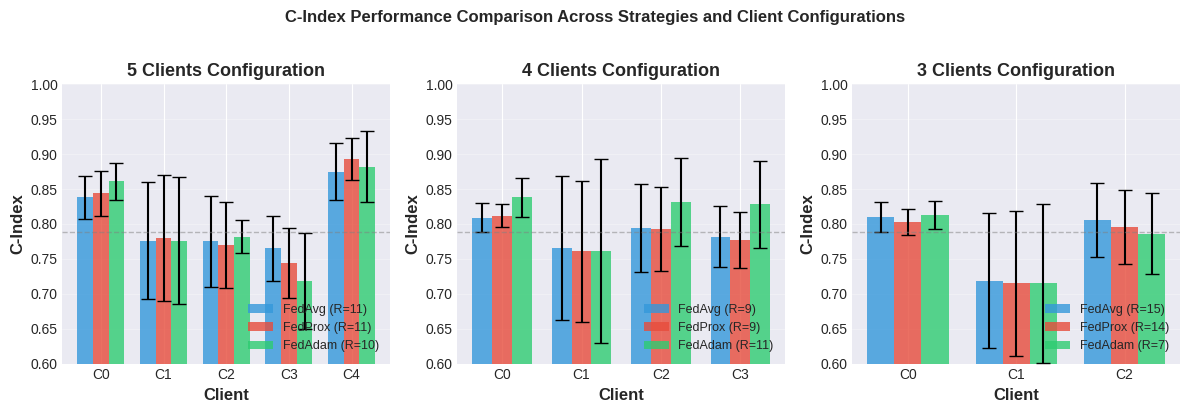
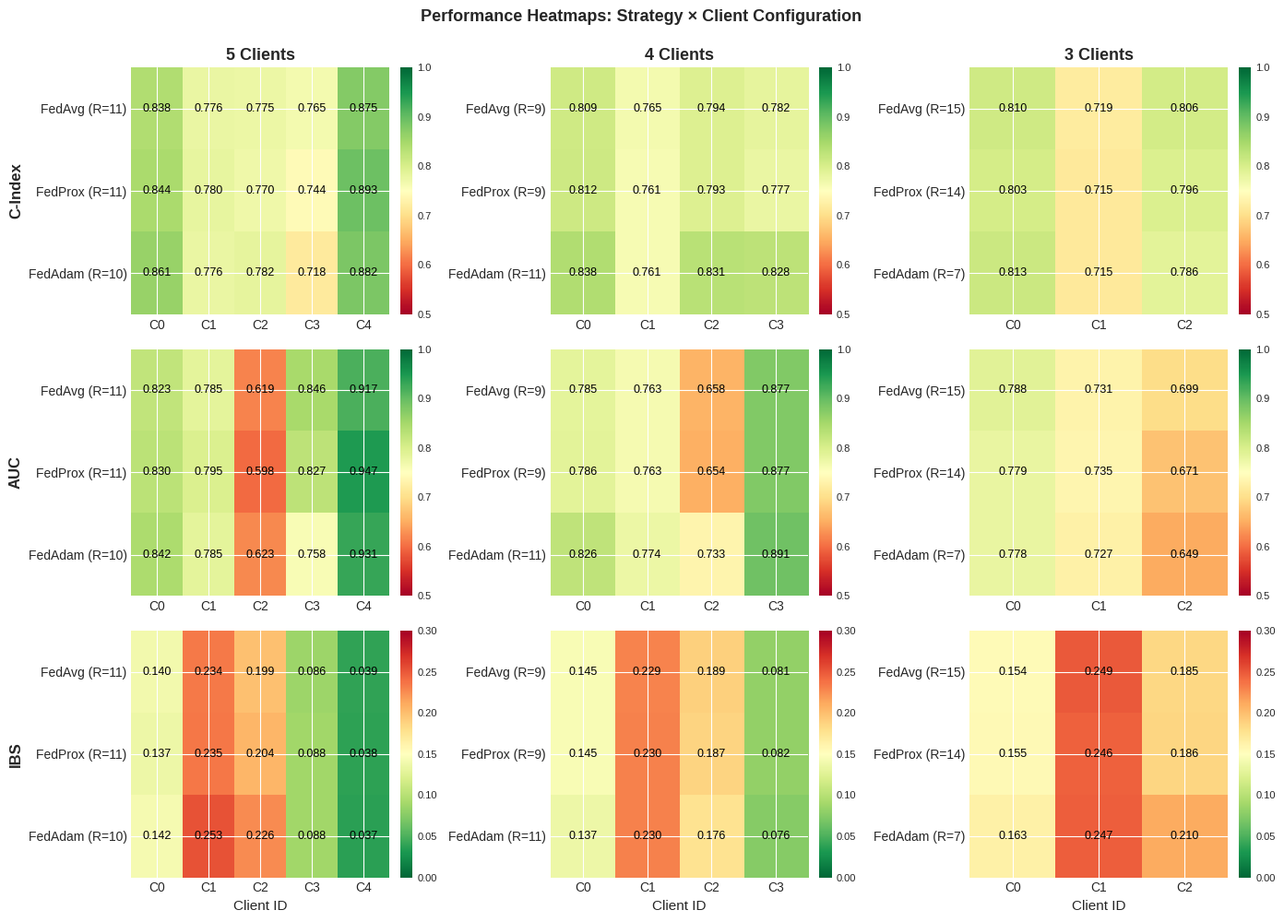
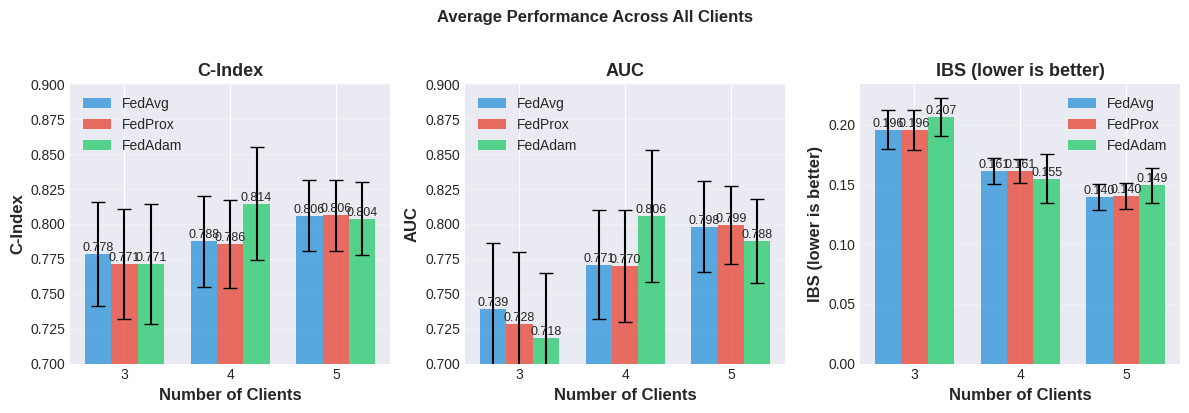
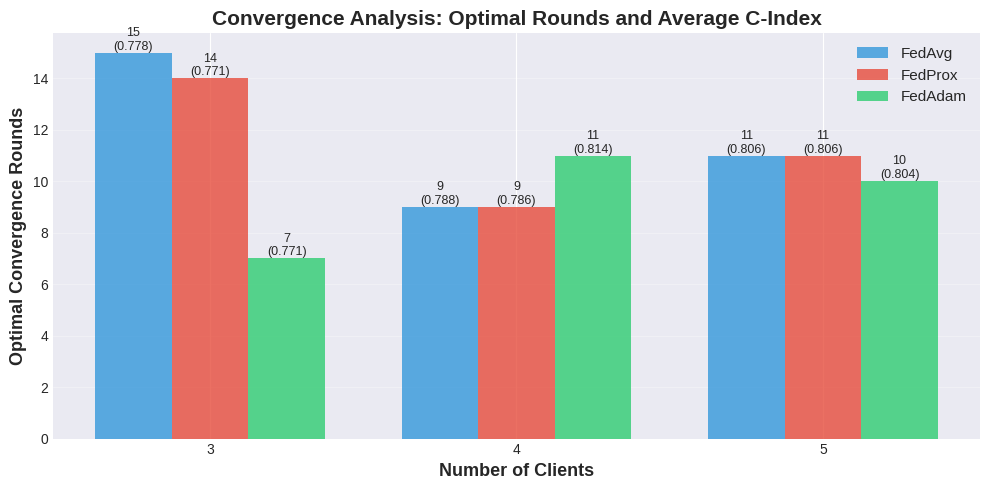
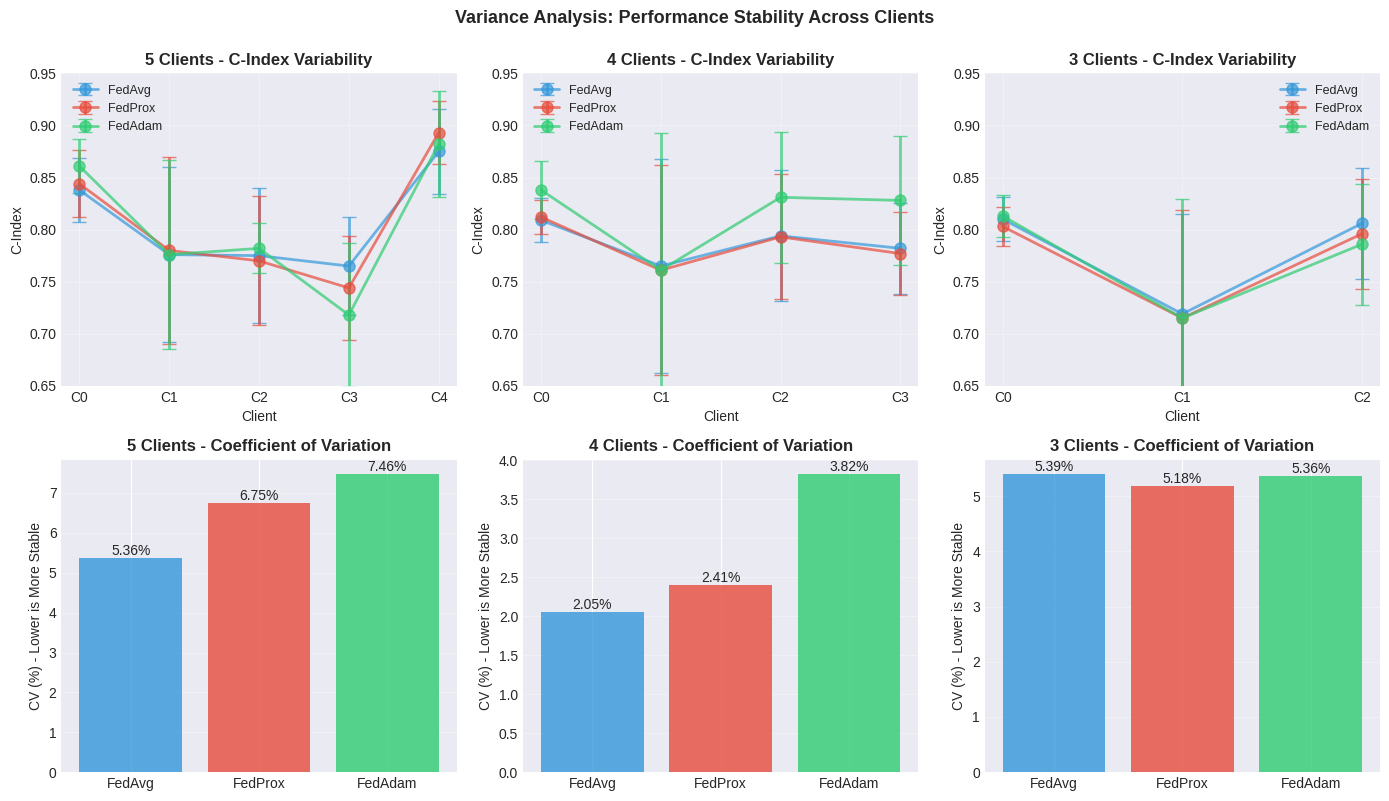
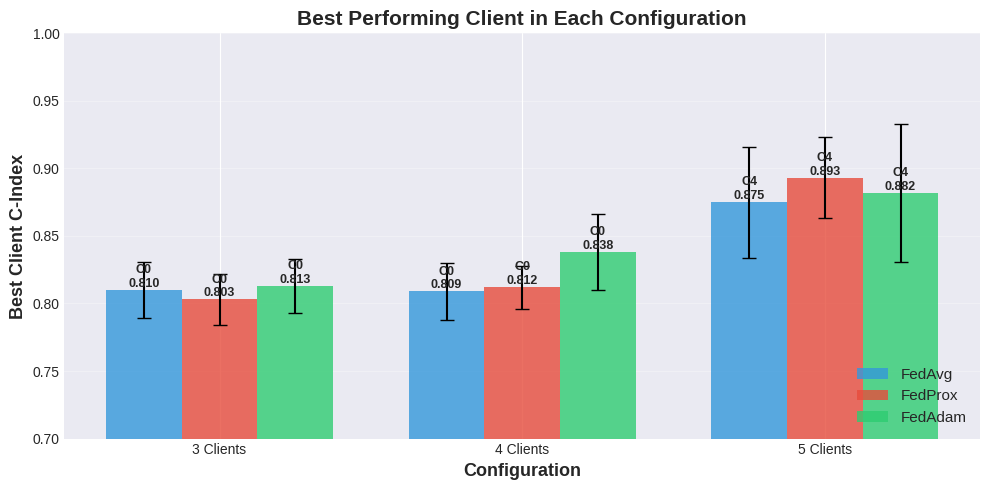

Here is the Python script that generated these plots, in order:
"""
Visualization script for DeepSurv Federated Learning Results
Compares different strategies (FedAvg, FedProx, FedAdam) across multiple client configurations (3, 4, 5)
"""

import matplotlib.pyplot as plt
import numpy as np
import pandas as pd
import seaborn as sns
from pathlib import Path

# Set style
plt.style.use('seaborn-v0_8-darkgrid')
sns.set_palette("husl")

# Create output directory
OUTPUT_DIR = Path("plots_output_DeepSurv")
OUTPUT_DIR.mkdir(exist_ok=True)

# ========================================
# DATA PREPARATION
# ========================================

# Results data structure
results = {
    # 5 clients configuration
    5: {
        'FedAvg': {
            'rounds': 11,
            'clients': ['C0', 'C1', 'C2', 'C3', 'C4'],
            'c_index': [0.838, 0.776, 0.775, 0.765, 0.875],
            'c_index_std': [0.031, 0.084, 0.065, 0.047, 0.041],
            'auc': [0.823, 0.785, 0.619, 0.846, 0.917],
            'auc_std': [0.021, 0.112, 0.077, 0.055, 0.069],
            'ibs': [0.140, 0.234, 0.199, 0.086, 0.039],
            'ibs_std': [0.010, 0.042, 0.031, 0.006, 0.003]
        },
        'FedProx': {
            'rounds': 11,
            'clients': ['C0', 'C1', 'C2', 'C3', 'C4'],
            'c_index': [0.844, 0.780, 0.770, 0.744, 0.893],
            'c_index_std': [0.032, 0.090, 0.062, 0.050, 0.030],
            'auc': [0.830, 0.795, 0.598, 0.827, 0.947],
            'auc_std': [0.031, 0.106, 0.065, 0.049, 0.027],
            'ibs': [0.137, 0.235, 0.204, 0.088, 0.038],
            'ibs_std': [0.014, 0.042, 0.029, 0.007, 0.003]
        },
        'FedAdam': {
            'rounds': 10,
            'clients': ['C0', 'C1', 'C2', 'C3', 'C4'],
            'c_index': [0.861, 0.776, 0.782, 0.718, 0.882],
            'c_index_std': [0.026, 0.091, 0.024, 0.069, 0.051],
            'auc': [0.842, 0.785, 0.623, 0.758, 0.931],
            'auc_std': [0.033, 0.097, 0.030, 0.092, 0.048],
            'ibs': [0.142, 0.253, 0.226, 0.088, 0.037],
            'ibs_std': [0.025, 0.054, 0.043, 0.007, 0.007]
        }
    },
    # 4 clients configuration
    4: {
        'FedAvg': {
            'rounds': 9,
            'clients': ['C0', 'C1', 'C2', 'C3'],
            'c_index': [0.809, 0.765, 0.794, 0.782],
            'c_index_std': [0.021, 0.103, 0.063, 0.044],
            'auc': [0.785, 0.763, 0.658, 0.877],
            'auc_std': [0.026, 0.127, 0.081, 0.032],
            'ibs': [0.145, 0.229, 0.189, 0.081],
            'ibs_std': [0.014, 0.036, 0.019, 0.005]
        },
        'FedProx': {
            'rounds': 9,
            'clients': ['C0', 'C1', 'C2', 'C3'],
            'c_index': [0.812, 0.761, 0.793, 0.777],
            'c_index_std': [0.016, 0.101, 0.060, 0.040],
            'auc': [0.786, 0.763, 0.654, 0.877],
            'auc_std': [0.022, 0.128, 0.089, 0.030],
            'ibs': [0.145, 0.230, 0.187, 0.082],
            'ibs_std': [0.014, 0.033, 0.018, 0.005]
        },
        'FedAdam': {
            'rounds': 11,
            'clients': ['C0', 'C1', 'C2', 'C3'],
            'c_index': [0.838, 0.761, 0.831, 0.828],
            'c_index_std': [0.028, 0.132, 0.063, 0.062],
            'auc': [0.826, 0.774, 0.733, 0.891],
            'auc_std': [0.037, 0.142, 0.112, 0.040],
            'ibs': [0.137, 0.230, 0.176, 0.076],
            'ibs_std': [0.025, 0.069, 0.036, 0.004]
        }
    },
    # 3 clients configuration
    3: {
        'FedAvg': {
            'rounds': 15,
            'clients': ['C0', 'C1', 'C2'],
            'c_index': [0.810, 0.719, 0.806],
            'c_index_std': [0.021, 0.096, 0.053],
            'auc': [0.788, 0.731, 0.699],
            'auc_std': [0.033, 0.114, 0.076],
            'ibs': [0.154, 0.249, 0.185],
            'ibs_std': [0.018, 0.039, 0.025]
        },
        'FedProx': {
            'rounds': 14,
            'clients': ['C0', 'C1', 'C2'],
            'c_index': [0.803, 0.715, 0.796],
            'c_index_std': [0.019, 0.104, 0.053],
            'auc': [0.779, 0.735, 0.671],
            'auc_std': [0.028, 0.123, 0.091],
            'ibs': [0.155, 0.246, 0.186],
            'ibs_std': [0.015, 0.043, 0.023]
        },
        'FedAdam': {
            'rounds': 7,
            'clients': ['C0', 'C1', 'C2'],
            'c_index': [0.813, 0.715, 0.786],
            'c_index_std': [0.020, 0.114, 0.058],
            'auc': [0.778, 0.727, 0.649],
            'auc_std': [0.020, 0.106, 0.090],
            'ibs': [0.163, 0.247, 0.210],
            'ibs_std': [0.013, 0.033, 0.033]
        }
    }
}

# ========================================
# PLOT 1: C-Index Comparison Across All Configurations
# ========================================

def plot_cindex_comparison():
    """Bar plot comparing C-Index across strategies and client counts"""
    fig, axes = plt.subplots(1, 3, figsize=(12, 4))
    fig.suptitle('C-Index Performance Comparison Across Strategies and Client Configurations', 
                 fontsize=12, fontweight='bold', y=1.02)
    
    strategies = ['FedAvg', 'FedProx', 'FedAdam']
    colors = ['#3498db', '#e74c3c', '#2ecc71']
    
    for idx, (n_clients, ax) in enumerate(zip([5, 4, 3], axes)):
        positions = np.arange(len(results[n_clients]['FedAvg']['clients']))
        width = 0.25
        
        for i, strategy in enumerate(strategies):
            data = results[n_clients][strategy]
            offset = (i - 1) * width
            bars = ax.bar(positions + offset, data['c_index'], width, 
                         label=f"{strategy} (R={data['rounds']})",
                         color=colors[i], alpha=0.8, 
                         yerr=data['c_index_std'], capsize=5)
            
        ax.set_xlabel('Client', fontsize=12, fontweight='bold')
        ax.set_ylabel('C-Index', fontsize=12, fontweight='bold')
        ax.set_title(f'{n_clients} Clients Configuration', fontsize=13, fontweight='bold')
        ax.set_xticks(positions)
        ax.set_xticklabels(results[n_clients]['FedAvg']['clients'])
        ax.legend(loc='lower right', fontsize=9)
        ax.grid(True, alpha=0.3, axis='y')
        ax.set_ylim([0.6, 1.0])
        
        # Add horizontal line for paper benchmark if needed
        ax.axhline(y=0.789, color='gray', linestyle='--', linewidth=1, alpha=0.5, label='Paper (78.9%)')
    
    plt.tight_layout()
    plt.savefig(OUTPUT_DIR / 'cindex_comparison_all.png', dpi=300, bbox_inches='tight')
    print(f"Saved: {OUTPUT_DIR / 'cindex_comparison_all.png'}")
    plt.show()

# ========================================
# PLOT 2: Strategy Performance by Metric (Heatmaps)
# ========================================

def plot_strategy_heatmaps():
    """Heatmaps showing performance across strategies, clients, and metrics"""
    fig, axes = plt.subplots(3, 3, figsize=(14, 10))
    fig.suptitle('Performance Heatmaps: Strategy × Client Configuration', 
                 fontsize=13, fontweight='bold', y=0.995)
    
    metrics = ['c_index', 'auc', 'ibs']
    metric_names = ['C-Index', 'AUC', 'IBS']
    client_configs = [5, 4, 3]
    
    for col_idx, n_clients in enumerate(client_configs):
        for row_idx, (metric, metric_name) in enumerate(zip(metrics, metric_names)):
            ax = axes[row_idx, col_idx]
            
            # Prepare data matrix: strategies × clients
            strategies = ['FedAvg', 'FedProx', 'FedAdam']
            matrix_data = []
            for strategy in strategies:
                matrix_data.append(results[n_clients][strategy][metric])
            
            matrix_data = np.array(matrix_data)
            
            # Create heatmap
            if metric == 'ibs':
                cmap = 'RdYlGn_r'  # Lower is better for IBS
                vmin, vmax = 0, 0.3
            else:
                cmap = 'RdYlGn'  # Higher is better
                vmin, vmax = 0.5, 1.0  # Same scale for both c_index and auc
            
            im = ax.imshow(matrix_data, cmap=cmap, aspect='auto', vmin=vmin, vmax=vmax)
            
            # Set ticks and labels
            ax.set_xticks(np.arange(len(results[n_clients]['FedAvg']['clients'])))
            ax.set_yticks(np.arange(len(strategies)))
            ax.set_xticklabels(results[n_clients]['FedAvg']['clients'])
            ax.set_yticklabels([f"{s} (R={results[n_clients][s]['rounds']})" for s in strategies])
            
            # Add values in cells
            for i in range(len(strategies)):
                for j in range(len(results[n_clients]['FedAvg']['clients'])):
                    text = ax.text(j, i, f'{matrix_data[i, j]:.3f}',
                                 ha="center", va="center", color="black", fontsize=9)
            
            # Labels
            if col_idx == 0:
                ax.set_ylabel(metric_name, fontsize=12, fontweight='bold')
            if row_idx == 0:
                ax.set_title(f'{n_clients} Clients', fontsize=13, fontweight='bold')
            if row_idx == 2:
                ax.set_xlabel('Client ID', fontsize=11)
            
            # Colorbar
            cbar = plt.colorbar(im, ax=ax, fraction=0.046, pad=0.04)
            cbar.ax.tick_params(labelsize=8)
    
    plt.tight_layout()
    plt.savefig(OUTPUT_DIR / 'strategy_heatmaps.png', dpi=300, bbox_inches='tight')
    print(f"Saved: {OUTPUT_DIR / 'strategy_heatmaps.png'}")
    plt.show()

# ========================================
# PLOT 3: Average Performance Across All Clients
# ========================================

def plot_average_performance():
    """Compare average performance across all clients for each configuration"""
    fig, axes = plt.subplots(1, 3, figsize=(12, 4))
    fig.suptitle('Average Performance Across All Clients', 
                 fontsize=12, fontweight='bold', y=1.02)
    
    metrics = ['c_index', 'auc', 'ibs']
    metric_names = ['C-Index', 'AUC', 'IBS (lower is better)']
    colors = {'FedAvg': '#3498db', 'FedProx': '#e74c3c', 'FedAdam': '#2ecc71'}
    
    for ax, metric, metric_name in zip(axes, metrics, metric_names):
        client_configs = [3, 4, 5]
        x_pos = np.arange(len(client_configs))
        width = 0.25
        
        for i, strategy in enumerate(['FedAvg', 'FedProx', 'FedAdam']):
            means = []
            stds = []
            for n_clients in client_configs:
                data = results[n_clients][strategy][metric]
                means.append(np.mean(data))
                # Propagate uncertainty
                stds.append(np.sqrt(np.sum(np.array(results[n_clients][strategy][f'{metric}_std'])**2)) / len(data))
            
            offset = (i - 1) * width
            bars = ax.bar(x_pos + offset, means, width, label=strategy,
                         color=colors[strategy], alpha=0.8, yerr=stds, capsize=5)
            
            # Add value labels on bars
            for bar, mean in zip(bars, means):
                height = bar.get_height()
                ax.text(bar.get_x() + bar.get_width()/2., height,
                       f'{mean:.3f}', ha='center', va='bottom', fontsize=9)
        
        ax.set_xlabel('Number of Clients', fontsize=12, fontweight='bold')
        ax.set_ylabel(metric_name, fontsize=12, fontweight='bold')
        ax.set_title(f'{metric_name}', fontsize=13, fontweight='bold')
        ax.set_xticks(x_pos)
        ax.set_xticklabels(client_configs)
        ax.legend(loc='best', fontsize=10)
        ax.grid(True, alpha=0.3, axis='y')
        
        if metric != 'ibs':
            ax.set_ylim([0.7, 0.9])
    
    plt.tight_layout()
    plt.savefig(OUTPUT_DIR / 'average_performance.png', dpi=300, bbox_inches='tight')
    print(f"Saved: {OUTPUT_DIR / 'average_performance.png'}")
    plt.show()

# ========================================
# PLOT 4: Convergence Rounds Analysis
# ========================================

def plot_convergence_rounds():
    """Visualize optimal convergence rounds for each strategy and configuration"""
    fig, ax = plt.subplots(figsize=(10, 5))
    
    strategies = ['FedAvg', 'FedProx', 'FedAdam']
    client_configs = [3, 4, 5]
    
    # Prepare data
    data_for_plot = []
    for strategy in strategies:
        for n_clients in client_configs:
            rounds = results[n_clients][strategy]['rounds']
            avg_cindex = np.mean(results[n_clients][strategy]['c_index'])
            data_for_plot.append({
                'Strategy': strategy,
                'Clients': n_clients,
                'Optimal Rounds': rounds,
                'Avg C-Index': avg_cindex
            })
    
    df = pd.DataFrame(data_for_plot)
    
    # Create grouped bar plot
    x = np.arange(len(client_configs))
    width = 0.25
    colors = {'FedAvg': '#3498db', 'FedProx': '#e74c3c', 'FedAdam': '#2ecc71'}
    
    for i, strategy in enumerate(strategies):
        strategy_data = df[df['Strategy'] == strategy]
        offset = (i - 1) * width
        bars = ax.bar(x + offset, strategy_data['Optimal Rounds'], width,
                     label=strategy, color=colors[strategy], alpha=0.8)
        
        # Add value labels
        for bar, (_, row) in zip(bars, strategy_data.iterrows()):
            height = bar.get_height()
            ax.text(bar.get_x() + bar.get_width()/2., height,
                   f'{int(height)}\n({row["Avg C-Index"]:.3f})',
                   ha='center', va='bottom', fontsize=9)
    
    ax.set_xlabel('Number of Clients', fontsize=13, fontweight='bold')
    ax.set_ylabel('Optimal Convergence Rounds', fontsize=13, fontweight='bold')
    ax.set_title('Convergence Analysis: Optimal Rounds and Average C-Index', 
                 fontsize=15, fontweight='bold')
    ax.set_xticks(x)
    ax.set_xticklabels(client_configs)
    ax.legend(loc='upper right', fontsize=11)
    ax.grid(True, alpha=0.3, axis='y')
    
    plt.tight_layout()
    plt.savefig(OUTPUT_DIR / 'convergence_rounds.png', dpi=300, bbox_inches='tight')
    print(f"Saved: {OUTPUT_DIR / 'convergence_rounds.png'}")
    plt.show()

# ========================================
# PLOT 5: Variance Analysis
# ========================================

def plot_variance_analysis():
    """Analyze and visualize variance across clients (stability metric)"""
    fig, axes = plt.subplots(2, 3, figsize=(14, 8))
    fig.suptitle('Variance Analysis: Performance Stability Across Clients', 
                 fontsize=13, fontweight='bold', y=0.995)
    
    strategies = ['FedAvg', 'FedProx', 'FedAdam']
    colors = ['#3498db', '#e74c3c', '#2ecc71']
    
    # Top row: C-Index variance
    for idx, n_clients in enumerate([5, 4, 3]):
        ax = axes[0, idx]
        
        for i, strategy in enumerate(strategies):
            data = results[n_clients][strategy]
            clients = data['clients']
            c_indices = data['c_index']
            stds = data['c_index_std']
            
            x = np.arange(len(clients))
            ax.errorbar(x, c_indices, yerr=stds, label=strategy, 
                       marker='o', capsize=5, linewidth=2, markersize=8,
                       color=colors[i], alpha=0.7)
        
        ax.set_title(f'{n_clients} Clients - C-Index Variability', fontweight='bold')
        ax.set_xlabel('Client')
        ax.set_ylabel('C-Index')
        ax.set_xticks(x)
        ax.set_xticklabels(clients)
        ax.legend(loc='best', fontsize=9)
        ax.grid(True, alpha=0.3)
        ax.set_ylim([0.65, 0.95])
    
    # Bottom row: Coefficient of Variation (CV) comparison
    for idx, n_clients in enumerate([5, 4, 3]):
        ax = axes[1, idx]
        
        cv_data = []
        for strategy in strategies:
            data = results[n_clients][strategy]
            mean_cindex = np.mean(data['c_index'])
            std_cindex = np.std(data['c_index'])
            cv = (std_cindex / mean_cindex) * 100  # Coefficient of variation in %
            cv_data.append(cv)
        
        bars = ax.bar(strategies, cv_data, color=colors, alpha=0.8)
        
        # Add value labels
        for bar in bars:
            height = bar.get_height()
            ax.text(bar.get_x() + bar.get_width()/2., height,
                   f'{height:.2f}%', ha='center', va='bottom', fontsize=10)
        
        ax.set_title(f'{n_clients} Clients - Coefficient of Variation', fontweight='bold')
        ax.set_ylabel('CV (%) - Lower is More Stable')
        ax.grid(True, alpha=0.3, axis='y')
    
    plt.tight_layout()
    plt.savefig(OUTPUT_DIR / 'variance_analysis.png', dpi=300, bbox_inches='tight')
    print(f"Saved: {OUTPUT_DIR / 'variance_analysis.png'}")
    plt.show()

# ========================================
# PLOT 6: Best Client Performance
# ========================================

def plot_best_client_performance():
    """Identify and visualize best performing client for each configuration"""
    fig, ax = plt.subplots(figsize=(10, 5))
    
    best_performances = []
    
    for n_clients in [3, 4, 5]:
        for strategy in ['FedAvg', 'FedProx', 'FedAdam']:
            data = results[n_clients][strategy]
            best_idx = np.argmax(data['c_index'])
            best_performances.append({
                'Configuration': f'{n_clients} Clients',
                'Strategy': strategy,
                'Best Client': data['clients'][best_idx],
                'C-Index': data['c_index'][best_idx],
                'C-Index Std': data['c_index_std'][best_idx],
                'AUC': data['auc'][best_idx],
                'IBS': data['ibs'][best_idx]
            })
    
    df_best = pd.DataFrame(best_performances)
    
    # Create grouped bar plot
    configs = df_best['Configuration'].unique()
    x = np.arange(len(configs))
    width = 0.25
    colors = {'FedAvg': '#3498db', 'FedProx': '#e74c3c', 'FedAdam': '#2ecc71'}
    
    for i, strategy in enumerate(['FedAvg', 'FedProx', 'FedAdam']):
        strategy_data = df_best[df_best['Strategy'] == strategy]
        offset = (i - 1) * width
        bars = ax.bar(x + offset, strategy_data['C-Index'], width,
                     label=strategy, color=colors[strategy], alpha=0.8,
                     yerr=strategy_data['C-Index Std'], capsize=5)
        
        # Add client labels on bars
        for bar, (_, row) in zip(bars, strategy_data.iterrows()):
            height = bar.get_height()
            ax.text(bar.get_x() + bar.get_width()/2., height,
                   f"{row['Best Client']}\n{row['C-Index']:.3f}",
                   ha='center', va='bottom', fontsize=9, fontweight='bold')
    
    ax.set_xlabel('Configuration', fontsize=13, fontweight='bold')
    ax.set_ylabel('Best Client C-Index', fontsize=13, fontweight='bold')
    ax.set_title('Best Performing Client in Each Configuration', fontsize=15, fontweight='bold')
    ax.set_xticks(x)
    ax.set_xticklabels(configs)
    ax.legend(loc='lower right', fontsize=11)
    ax.grid(True, alpha=0.3, axis='y')
    ax.set_ylim([0.7, 1.0])
    
    plt.tight_layout()
    plt.savefig(OUTPUT_DIR / 'best_client_performance.png', dpi=300, bbox_inches='tight')
    print(f"Saved: {OUTPUT_DIR / 'best_client_performance.png'}")
    plt.show()
    
    return df_best

# ========================================
# PLOT 7: Comprehensive Summary Table
# ========================================

def create_summary_table():
    """Create a comprehensive summary table of all results"""
    summary_data = []
    
    for n_clients in [5, 4, 3]:
        for strategy in ['FedAvg', 'FedProx', 'FedAdam']:
            data = results[n_clients][strategy]
            summary_data.append({
                'Clients': n_clients,
                'Strategy': strategy,
                'Rounds': data['rounds'],
                'Mean C-Index': f"{np.mean(data['c_index']):.3f} ± {np.std(data['c_index']):.3f}",
                'Mean AUC': f"{np.mean(data['auc']):.3f} ± {np.std(data['auc']):.3f}",
                'Mean IBS': f"{np.mean(data['ibs']):.3f} ± {np.std(data['ibs']):.3f}",
                'Best C-Index': f"{np.max(data['c_index']):.3f}",
                'Worst C-Index': f"{np.min(data['c_index']):.3f}"
            })
    
    df_summary = pd.DataFrame(summary_data)
    
    # Create figure with table
    fig, ax = plt.subplots(figsize=(12, 5))
    ax.axis('tight')
    ax.axis('off')
    
    table = ax.table(cellText=df_summary.values,
                    colLabels=df_summary.columns,
                    cellLoc='center',
                    loc='center',
                    colWidths=[0.08, 0.12, 0.08, 0.18, 0.18, 0.18, 0.12, 0.12])
    
    table.auto_set_font_size(False)
    table.set_fontsize(9)
    table.scale(1, 2.5)
    
    # Style header
    for i in range(len(df_summary.columns)):
        table[(0, i)].set_facecolor('#3498db')
        table[(0, i)].set_text_props(weight='bold', color='white')
    
    # Alternate row colors
    for i in range(1, len(df_summary) + 1):
        for j in range(len(df_summary.columns)):
            if i % 2 == 0:
                table[(i, j)].set_facecolor('#ecf0f1')
    
    plt.title('Comprehensive Summary: DeepSurv Federated Learning Results', 
             fontsize=16, fontweight='bold', pad=20)
    plt.tight_layout()
    plt.savefig(OUTPUT_DIR / 'summary_table.png', dpi=300, bbox_inches='tight')
    print(f"Saved: {OUTPUT_DIR / 'summary_table.png'}")
    plt.show()
    
    # Also save as CSV
    df_summary.to_csv(OUTPUT_DIR / 'summary_results.csv', index=False)
    print(f"Saved: {OUTPUT_DIR / 'summary_results.csv'}")
    
    return df_summary

# ========================================
# MAIN EXECUTION
# ========================================

if __name__ == "__main__":
    print("="*60)
    print("DeepSurv Federated Learning Results Visualization")
    print("="*60)
    print()
    
    print("Generating visualizations...")
    print()
    
    # Generate all plots
    plot_cindex_comparison()
    plot_strategy_heatmaps()
    plot_average_performance()
    plot_convergence_rounds()
    plot_variance_analysis()
    df_best = plot_best_client_performance()
    df_summary = create_summary_table()
    
    print()
    print("="*60)
    print("All visualizations completed successfully!")
    print(f"Output directory: {OUTPUT_DIR.absolute()}")
    print("="*60)
    print()
    
    # Print key insights
    print("\n" + "="*60)
    print("KEY INSIGHTS:")
    print("="*60)
    
    # Best overall configuration
    best_overall = df_best.loc[df_best['C-Index'].idxmax()]
    print(f"\n1. Best Overall Performance:")
    print(f"   - Configuration: {best_overall['Configuration']}")
    print(f"   - Strategy: {best_overall['Strategy']}")
    print(f"   - Client: {best_overall['Best Client']}")
    print(f"   - C-Index: {best_overall['C-Index']:.3f}")
    
    # Convergence efficiency
    print(f"\n2. Most Efficient Convergence:")
    fastest = df_summary.loc[df_summary['Rounds'].idxmin()]
    print(f"   - {fastest['Strategy']} with {fastest['Clients']} clients")
    print(f"   - Converges in {fastest['Rounds']} rounds")
    print(f"   - Mean C-Index: {fastest['Mean C-Index']}")
    
    # Most stable strategy
    print(f"\n3. Stability Analysis:")
    print(f"   - Check the variance analysis plots for coefficient of variation")
    print(f"   - Lower CV indicates more consistent performance across clients")
    
    print("\n" + "="*60)
